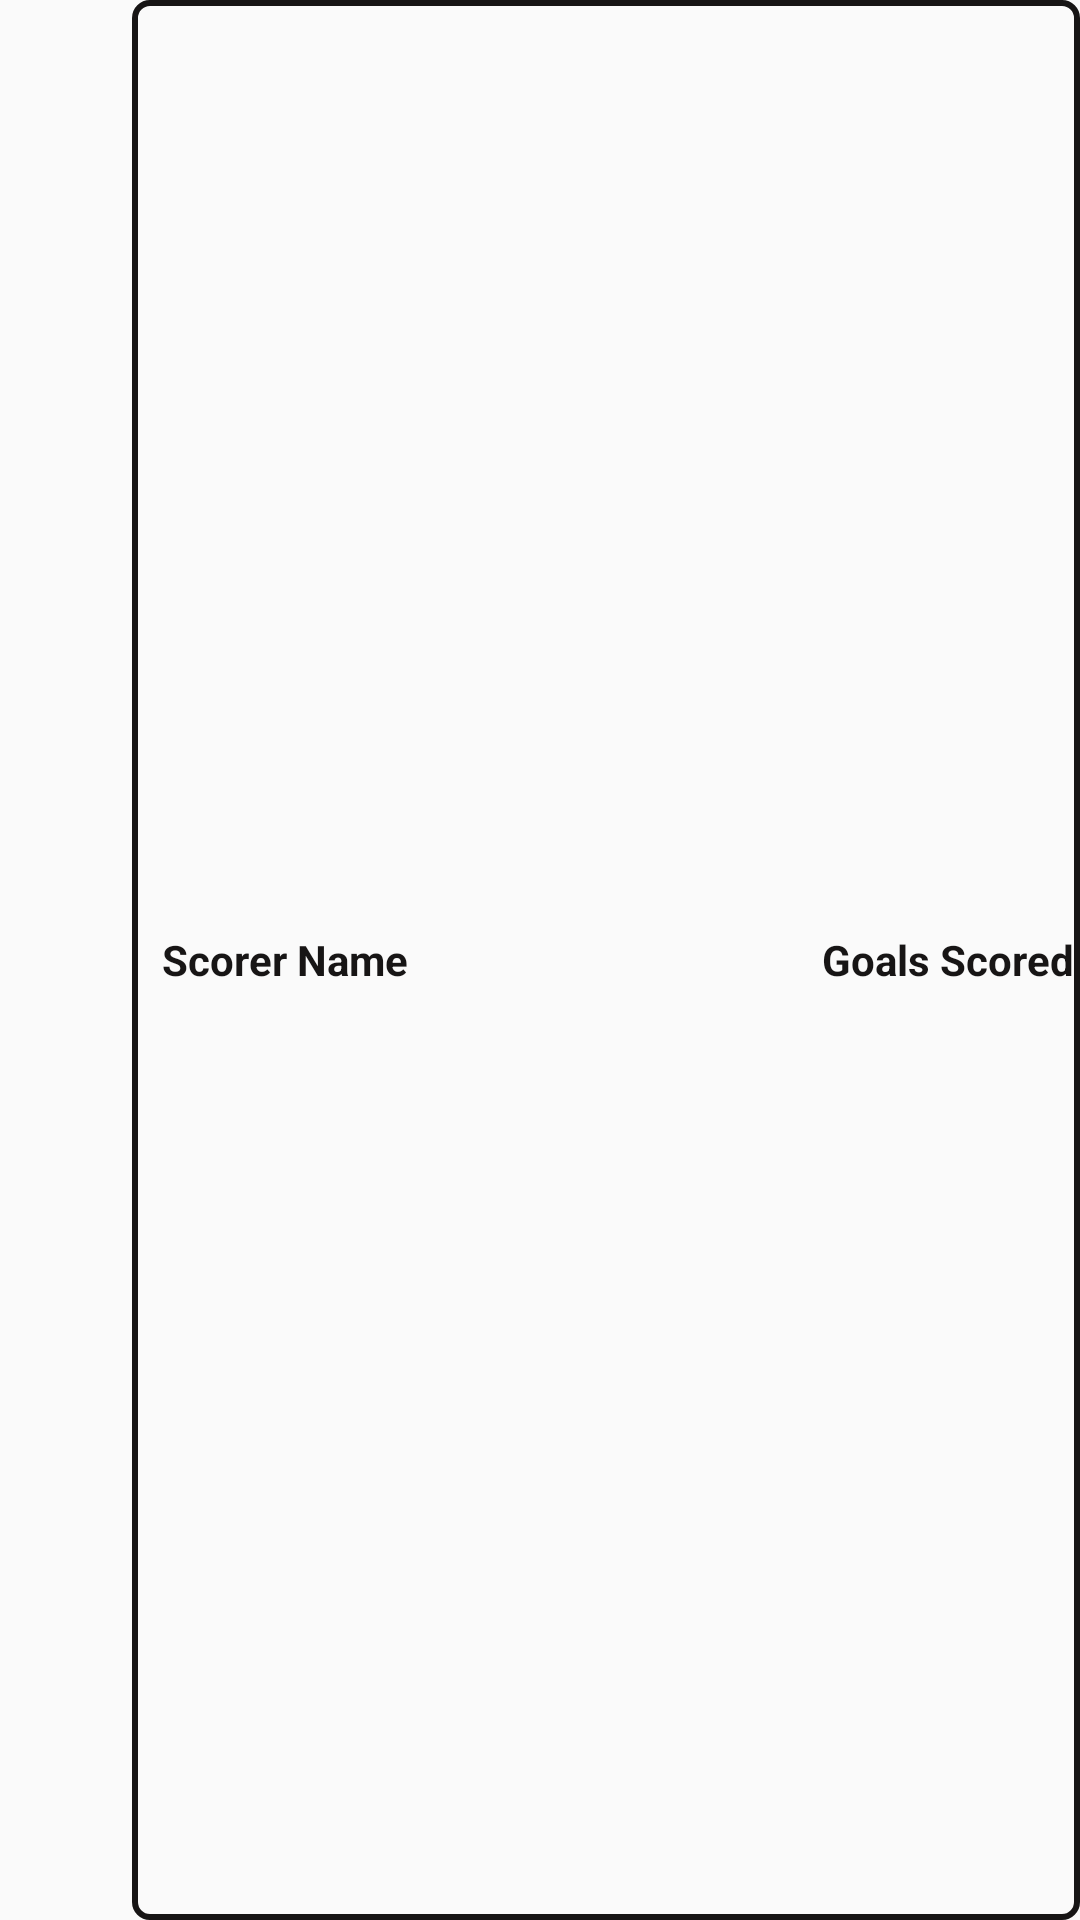

Layout XML and referenced resources for this Android screen:
<!-- AndroidManifest.xml: application theme MyTheme -->
<!-- res/layout/standings_list_item.xml -->
<?xml version="1.0" encoding="utf-8"?>
<LinearLayout xmlns:android="http://schemas.android.com/apk/res/android"
    xmlns:app="http://schemas.android.com/apk/res-auto"
    android:orientation="horizontal"
    android:layout_width="match_parent"
    android:layout_height="wrap_content"
    android:layout_marginBottom="2dp"
    android:layout_marginEnd="2dp">

    <RelativeLayout
        android:layout_width="wrap_content"
        android:layout_height="wrap_content">

        <ImageView
            android:layout_centerVertical="true"
            android:layout_marginTop="10dp"
            android:layout_width="40dp"
            android:layout_height="40dp"
            android:id="@+id/standingsTeamImageView"
            app:srcCompat="@drawable/university"
            android:scaleType="centerCrop"
            android:contentDescription="@string/team_logo" />

    </RelativeLayout>

    <RelativeLayout
        android:layout_marginStart="4dp"
        android:layout_width="match_parent"
        android:layout_height="match_parent"
        android:background="@drawable/round_list">

        <TextView
            android:layout_marginStart="10dp"
            android:layout_centerVertical="true"
            android:layout_width="wrap_content"
            android:layout_height="wrap_content"
            android:id="@+id/teamnameTextView"
            android:textSize="14sp"
            android:textStyle="bold"
            android:text="@string/scorer_name"
            android:textColor="@color/myBrown"/>

        <TextView
            android:layout_alignParentEnd="true"
            android:layout_marginEnd="2dp"
            android:layout_centerVertical="true"
            android:layout_width="wrap_content"
            android:layout_height="wrap_content"
            android:id="@+id/positionTextView"
            android:textSize="14sp"
            android:textStyle="bold"
            android:text="@string/goals_scored"
            android:textColor="@color/myBrown"/>

    </RelativeLayout>




</LinearLayout>
<!-- resources referenced by this layout -->
<resources>
  <color name="myBrown">#171515</color>
  <!-- drawable round_list (drawable) -->
  <?xml version="1.0" encoding="utf-8"?>
  <shape xmlns:android="http://schemas.android.com/apk/res/android"
      android:shape = "rectangle">
      <stroke android:color="@color/myBrown" android:width="2dp"/>
      <corners android:radius="5dp"/>
  </shape>
  <!-- drawable university (drawable) -->
  <vector xmlns:android="http://schemas.android.com/apk/res/android"
      android:width="512dp"
      android:height="512dp"
      android:viewportWidth="52"
      android:viewportHeight="60">
    <path
        android:fillColor="#FF000000"
        android:pathData="m26.03,60c-0.138,0 -0.277,-0.029 -0.406,-0.086 -16.265,-7.229 -25.594,-24.328 -25.594,-46.914 0,-0.385 0.221,-0.735 0.567,-0.901l25,-12c0.273,-0.132 0.592,-0.132 0.865,0l25,12c0.347,0.167 0.567,0.517 0.567,0.901 0,22.585 -9.329,39.685 -25.594,46.914 -0.128,0.057 -0.267,0.086 -0.405,0.086zM2.032,13.628c0.168,21.257 8.887,37.344 23.998,44.275 15.11,-6.931 23.829,-23.018 23.998,-44.275l-23.998,-11.519z"/>
    <path
        android:fillColor="#FF000000"
        android:pathData="m26.03,55c-0.155,0 -0.31,-0.036 -0.452,-0.108 -17.819,-9.02 -21.149,-28.215 -21.547,-38.854 -0.015,-0.399 0.208,-0.769 0.569,-0.94l21,-10c0.272,-0.13 0.588,-0.13 0.86,0l21,10c0.361,0.172 0.584,0.542 0.57,0.94 -0.4,10.639 -3.73,29.835 -21.549,38.854 -0.142,0.072 -0.296,0.108 -0.451,0.108zM6.057,16.618c0.489,10.22 3.814,27.788 19.973,36.257 16.159,-8.469 19.483,-26.036 19.973,-36.257l-19.973,-9.511z"/>
    <path
        android:fillColor="#FF000000"
        android:pathData="m26.03,44c-6.617,0 -12,-5.383 -12,-12v-9h-2c-0.552,0 -1,-0.448 -1,-1v-4c0,-0.552 0.448,-1 1,-1h10c0.552,0 1,0.448 1,1v4c0,0.552 -0.448,1 -1,1h-2v9c0,3.309 2.692,6 6,6 3.309,0 6,-2.691 6,-6v-9h-2c-0.552,0 -1,-0.448 -1,-1v-4c0,-0.552 0.448,-1 1,-1h10c0.552,0 1,0.448 1,1v4c0,0.552 -0.448,1 -1,1h-2v9c0,6.617 -5.384,12 -12,12zM13.03,21h2c0.552,0 1,0.448 1,1v10c0,5.514 4.486,10 10,10s10,-4.486 10,-10v-10c0,-0.552 0.448,-1 1,-1h2v-2h-8v2h2c0.552,0 1,0.448 1,1v10c0,4.411 -3.589,8 -8,8s-8,-3.589 -8,-8v-10c0,-0.552 0.448,-1 1,-1h2v-2h-8z"/>
  </vector>
  <string name="goals_scored">Goals Scored</string>
  <string name="scorer_name">Scorer Name</string>
  <string name="team_logo">Team Logo</string>
  <style name="MyTheme" parent="Theme.AppCompat.Light.DarkActionBar">
          <item name="colorPrimary">@color/myBrown</item>
          <item name="colorPrimaryDark">@color/colorPrimaryDark</item>
          <item name="colorAccent">@color/myBrown</item>
          <item name="android:windowAnimationStyle">@style/CustomActivityAnimation</item>
      </style>
  <color name="colorPrimaryDark">#00574B</color>
  <style name="CustomActivityAnimation" parent="@android:style/Animation.Activity">
          <item name="android:activityOpenEnterAnimation">@anim/slide_in_right</item>
          <item name="android:activityOpenExitAnimation">@anim/slide_out_left</item>
          <item name="android:activityCloseEnterAnimation">@anim/slide_in_left</item>
          <item name="android:activityCloseExitAnimation">@anim/slide_out_right</item>
      </style>
</resources>
